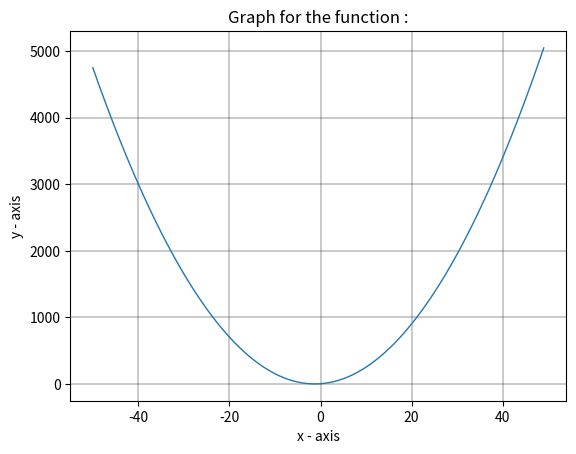

This chart was generated by the following Python code:
import matplotlib.pyplot as plt
import math as mt
import random as rand

# X and Y axis co-ordinates
xx = []
yy = []

# Function to be ploted i.e the value of y
f = lambda x : 2*x*x+5*x+3

# Diffrent function to try from

#f = lambda x : x
#f = lambda x : pow(x,2)
#f = lambda x : pow(x,3)
#f = lambda x : pow(x,4)
#f = lambda x : abs(x)
#f = lambda x : mt.sin(x)
#f = lambda x : mt.cos(x)
#f = lambda x : mt.tan(x)
#f = lambda x : rand.randint(0,100)
#f = lambda x : mt.sqrt(x)
#f = lambda x: 1/x

'''

NOTE: While choosing the function, Do check wether the range of limit is within
    the domain of the function.

    For example:- f(x)=1/x
        Here 0 is not in the domain of the function, 
        Hence try to modify the for loop with one or more conditional statements
        accordingly.
        
'''
# Number of Y co-ordinates
limit = 50

# Calculation the X co-ordinated using the function declared above
for i in range(-limit, limit):
    # if i==0:
    # continue
    xx.append(i)
    yy.append(f(i))

# plotting the points
plt.plot(xx, yy, linewidth=1)
plt.grid(color='black', linestyle='-', linewidth=0.30)

# Labeling the x axis
plt.xlabel('x - axis')

# Labeling the y axis
plt.ylabel('y - axis')

# giving a title to my graph
plt.title('Graph for the function :')

# function to show the plot
plt.show()
